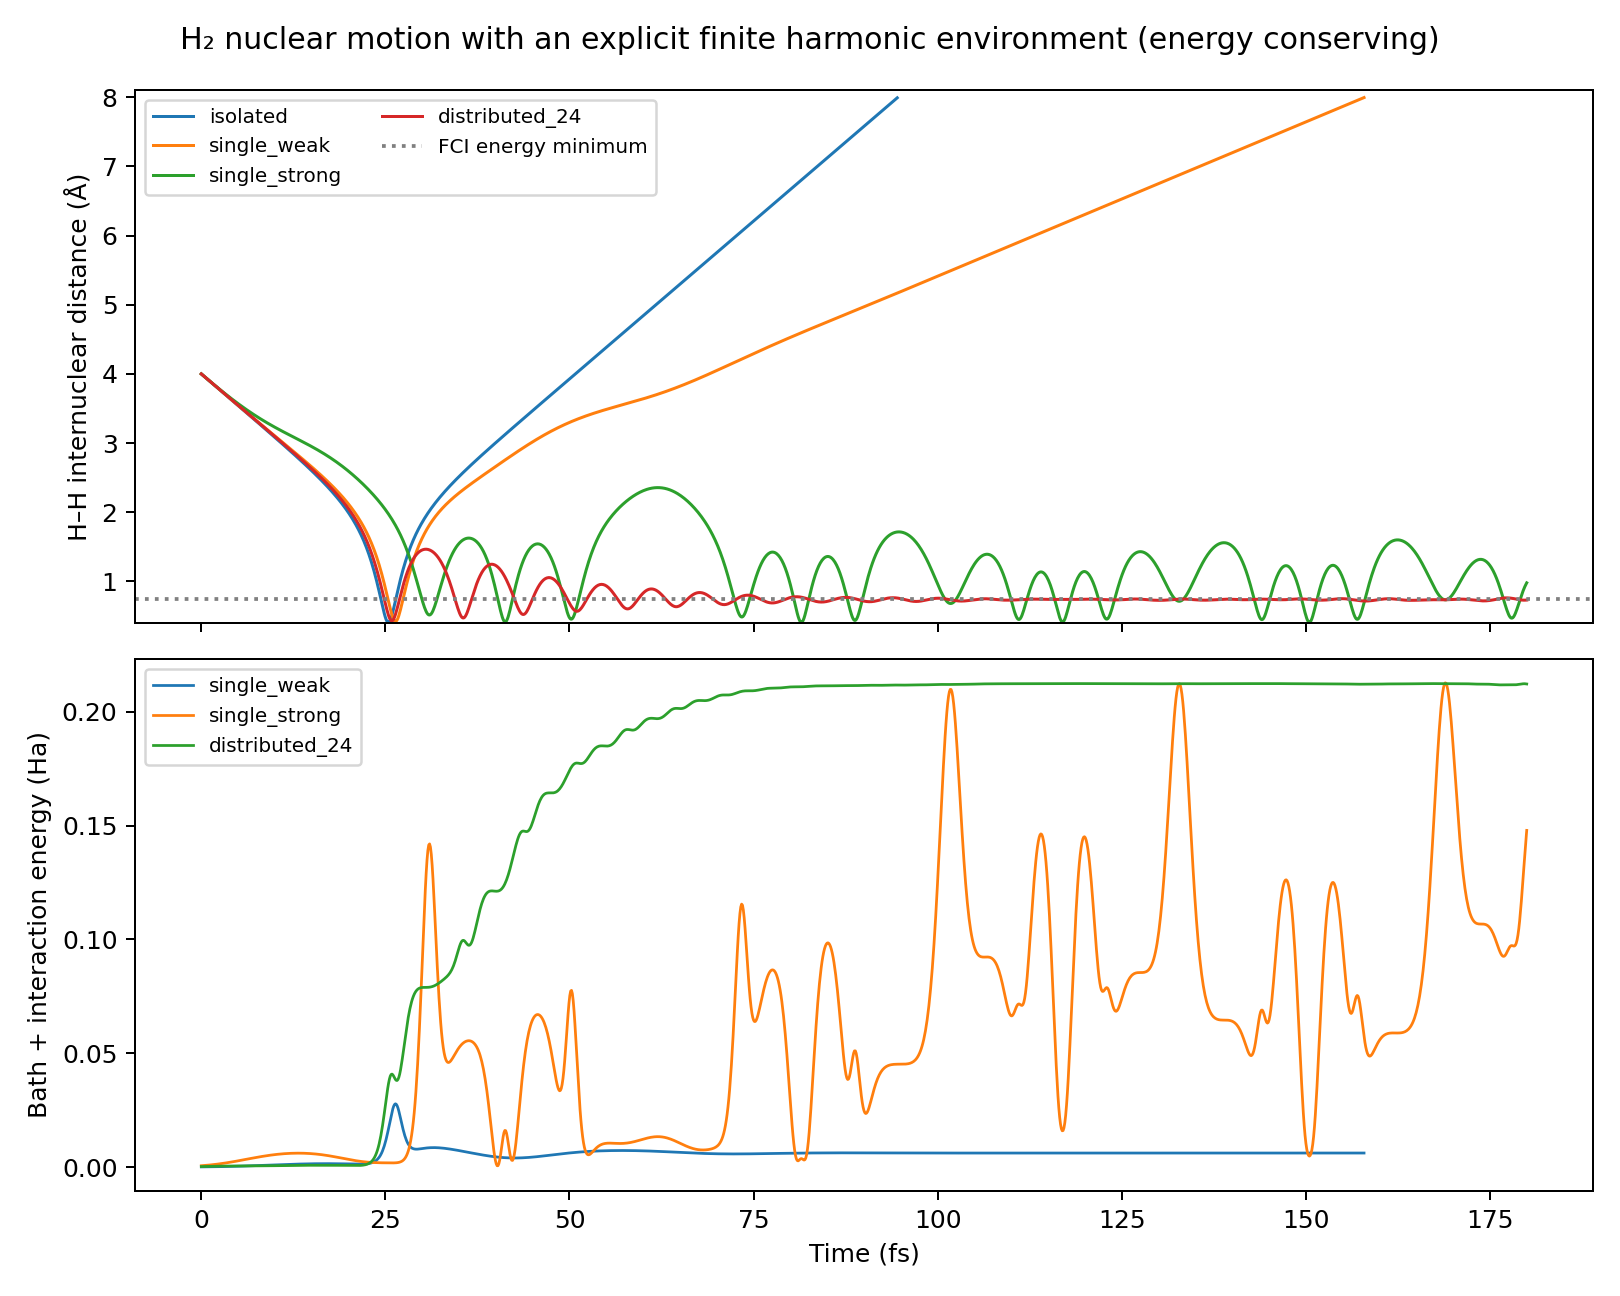

Values plotted in this chart, from the file beside it:
scenario, time_fs, r_angstrom, H2_energy_hartree, bath_oscillator_energy_hartree, interaction_energy_hartree, total_energy_hartree
isolated, 0.0, 4.0, -0.9252, 0.0, 0.0, -0.9252
isolated, 0.1161, 3.989, -0.9252, 0.0, 0.0, -0.9252
isolated, 0.2322, 3.979, -0.9252, 0.0, 0.0, -0.9252
isolated, 0.3483, 3.968, -0.9252, 0.0, 0.0, -0.9252
isolated, 0.4644, 3.958, -0.9252, 0.0, 0.0, -0.9252
isolated, 0.5805, 3.947, -0.9252, 0.0, 0.0, -0.9252
isolated, 0.6966, 3.936, -0.9252, 0.0, 0.0, -0.9252
isolated, 0.8127, 3.926, -0.9252, 0.0, 0.0, -0.9252
isolated, 0.9289, 3.915, -0.9252, 0.0, 0.0, -0.9252
isolated, 1.045, 3.905, -0.9252, 0.0, 0.0, -0.9252
isolated, 1.161, 3.894, -0.9252, 0.0, 0.0, -0.9252
isolated, 1.277, 3.883, -0.9252, 0.0, 0.0, -0.9252
isolated, 1.393, 3.873, -0.9252, 0.0, 0.0, -0.9252
isolated, 1.509, 3.862, -0.9252, 0.0, 0.0, -0.9252
isolated, 1.625, 3.851, -0.9252, 0.0, 0.0, -0.9252
isolated, 1.742, 3.841, -0.9252, 0.0, 0.0, -0.9252
isolated, 1.858, 3.83, -0.9252, 0.0, 0.0, -0.9252
isolated, 1.974, 3.82, -0.9252, 0.0, 0.0, -0.9252
isolated, 2.09, 3.809, -0.9252, 0.0, 0.0, -0.9252
isolated, 2.206, 3.798, -0.9252, 0.0, 0.0, -0.9252
isolated, 2.322, 3.788, -0.9252, 0.0, 0.0, -0.9252
isolated, 2.438, 3.777, -0.9252, 0.0, 0.0, -0.9252
isolated, 2.554, 3.767, -0.9252, 0.0, 0.0, -0.9252
isolated, 2.67, 3.756, -0.9252, 0.0, 0.0, -0.9252
isolated, 2.787, 3.745, -0.9252, 0.0, 0.0, -0.9252
isolated, 2.903, 3.735, -0.9252, 0.0, 0.0, -0.9252
isolated, 3.019, 3.724, -0.9252, 0.0, 0.0, -0.9252
isolated, 3.135, 3.713, -0.9252, 0.0, 0.0, -0.9252
isolated, 3.251, 3.703, -0.9252, 0.0, 0.0, -0.9252
isolated, 3.367, 3.692, -0.9252, 0.0, 0.0, -0.9252
isolated, 3.483, 3.682, -0.9252, 0.0, 0.0, -0.9252
isolated, 3.599, 3.671, -0.9252, 0.0, 0.0, -0.9252
isolated, 3.715, 3.66, -0.9252, 0.0, 0.0, -0.9252
isolated, 3.832, 3.65, -0.9252, 0.0, 0.0, -0.9252
isolated, 3.948, 3.639, -0.9252, 0.0, 0.0, -0.9252
isolated, 4.064, 3.628, -0.9252, 0.0, 0.0, -0.9252
isolated, 4.18, 3.618, -0.9252, 0.0, 0.0, -0.9252
isolated, 4.296, 3.607, -0.9252, 0.0, 0.0, -0.9252
isolated, 4.412, 3.597, -0.9252, 0.0, 0.0, -0.9252
isolated, 4.528, 3.586, -0.9252, 0.0, 0.0, -0.9252
isolated, 4.644, 3.575, -0.9252, 0.0, 0.0, -0.9252
isolated, 4.76, 3.565, -0.9252, 0.0, 0.0, -0.9252
isolated, 4.876, 3.554, -0.9252, 0.0, 0.0, -0.9252
isolated, 4.993, 3.543, -0.9252, 0.0, 0.0, -0.9252
isolated, 5.109, 3.533, -0.9252, 0.0, 0.0, -0.9252
isolated, 5.225, 3.522, -0.9252, 0.0, 0.0, -0.9252
isolated, 5.341, 3.511, -0.9252, 0.0, 0.0, -0.9252
isolated, 5.457, 3.501, -0.9252, 0.0, 0.0, -0.9252
isolated, 5.573, 3.49, -0.9252, 0.0, 0.0, -0.9252
isolated, 5.689, 3.479, -0.9252, 0.0, 0.0, -0.9252
isolated, 5.805, 3.469, -0.9252, 0.0, 0.0, -0.9252
isolated, 5.921, 3.458, -0.9252, 0.0, 0.0, -0.9252
isolated, 6.038, 3.448, -0.9252, 0.0, 0.0, -0.9252
isolated, 6.154, 3.437, -0.9252, 0.0, 0.0, -0.9252
isolated, 6.27, 3.426, -0.9252, 0.0, 0.0, -0.9252
isolated, 6.386, 3.416, -0.9252, 0.0, 0.0, -0.9252
isolated, 6.502, 3.405, -0.9252, 0.0, 0.0, -0.9252
isolated, 6.618, 3.394, -0.9252, 0.0, 0.0, -0.9252
isolated, 6.734, 3.384, -0.9252, 0.0, 0.0, -0.9252
isolated, 6.85, 3.373, -0.9252, 0.0, 0.0, -0.9252
... 5,220 more rows
